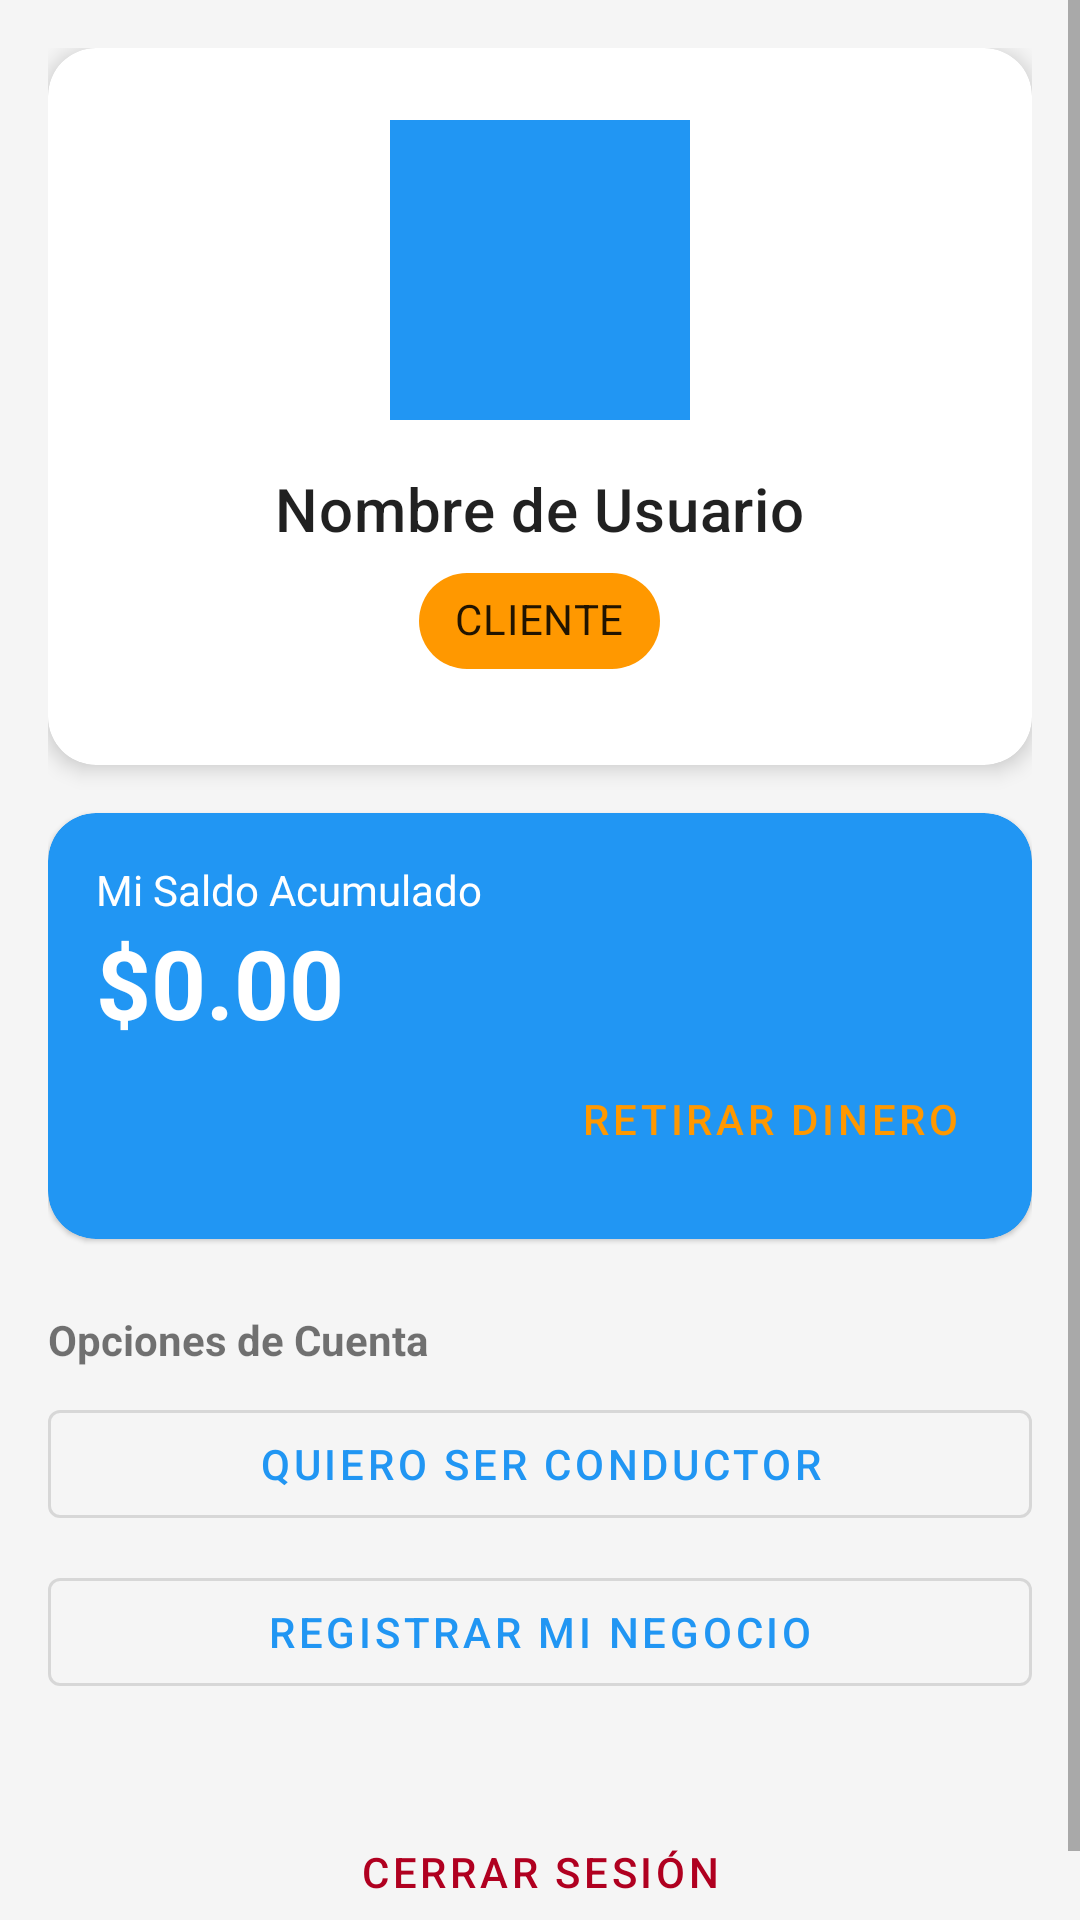

Layout XML and referenced resources for this Android screen:
<!-- AndroidManifest.xml: application theme Theme.TucuGo -->
<!-- res/layout/fragment_profile.xml -->
<?xml version="1.0" encoding="utf-8"?>
<ScrollView xmlns:android="http://schemas.android.com/apk/res/android"
    xmlns:app="http://schemas.android.com/apk/res-auto"
    xmlns:tools="http://schemas.android.com/tools"
    android:layout_width="match_parent"
    android:layout_height="match_parent"
    android:background="#F5F5F5">

    <LinearLayout
        android:layout_width="match_parent"
        android:layout_height="wrap_content"
        android:orientation="vertical"
        android:padding="16dp">

        
        <com.google.android.material.card.MaterialCardView
            android:layout_width="match_parent"
            android:layout_height="wrap_content"
            app:cardCornerRadius="16dp"
            app:cardElevation="4dp">

            <LinearLayout
                android:layout_width="match_parent"
                android:layout_height="wrap_content"
                android:gravity="center"
                android:orientation="vertical"
                android:padding="24dp">

                <ImageView
                    android:id="@+id/ivUserProfile"
                    android:layout_width="100dp"
                    android:layout_height="100dp"
                    android:src="@drawable/ic_launcher_background"
                    app:tint="@color/primary" />

                <TextView
                    android:id="@+id/tvUserName"
                    android:layout_width="wrap_content"
                    android:layout_height="wrap_content"
                    android:layout_marginTop="16dp"
                    android:text="Nombre de Usuario"
                    android:textAppearance="@style/TextAppearance.MaterialComponents.Headline6" />

                <com.google.android.material.chip.Chip
                    android:id="@+id/chipRole"
                    android:layout_width="wrap_content"
                    android:layout_height="wrap_content"
                    android:text="CLIENTE"
                    app:chipBackgroundColor="@color/secondary" />
            </LinearLayout>
        </com.google.android.material.card.MaterialCardView>

        
        <com.google.android.material.card.MaterialCardView
            android:id="@+id/cardWallet"
            android:layout_width="match_parent"
            android:layout_height="wrap_content"
            android:layout_marginTop="16dp"
            app:cardBackgroundColor="@color/primary"
            app:cardCornerRadius="16dp">

            <LinearLayout
                android:layout_width="match_parent"
                android:layout_height="wrap_content"
                android:orientation="vertical"
                android:padding="16dp">

                <TextView
                    android:layout_width="wrap_content"
                    android:layout_height="wrap_content"
                    android:text="Mi Saldo Acumulado"
                    android:textColor="@color/white"
                    android:textSize="14sp" />

                <TextView
                    android:id="@+id/tvWalletBalance"
                    android:layout_width="wrap_content"
                    android:layout_height="wrap_content"
                    android:text="$0.00"
                    android:textColor="@color/white"
                    android:textSize="32sp"
                    android:textStyle="bold" />

                <com.google.android.material.button.MaterialButton
                    android:id="@+id/btnWithdraw"
                    style="@style/Widget.MaterialComponents.Button.TextButton"
                    android:layout_width="wrap_content"
                    android:layout_height="wrap_content"
                    android:layout_gravity="end"
                    android:text="Retirar Dinero"
                    android:textColor="@color/secondary" />
            </LinearLayout>
        </com.google.android.material.card.MaterialCardView>

        <TextView
            android:layout_width="wrap_content"
            android:layout_height="wrap_content"
            android:layout_marginTop="24dp"
            android:text="Opciones de Cuenta"
            android:textStyle="bold" />

        <com.google.android.material.button.MaterialButton
            android:id="@+id/btnVerifyDriver"
            style="@style/Widget.MaterialComponents.Button.OutlinedButton"
            android:layout_width="match_parent"
            android:layout_height="wrap_content"
            android:layout_marginTop="8dp"
            android:text="Quiero ser Conductor" />

        <com.google.android.material.button.MaterialButton
            android:id="@+id/btnVerifyBusiness"
            style="@style/Widget.MaterialComponents.Button.OutlinedButton"
            android:layout_width="match_parent"
            android:layout_height="wrap_content"
            android:layout_marginTop="8dp"
            android:text="Registrar mi Negocio" />

        <com.google.android.material.button.MaterialButton
            android:id="@+id/btnLogout"
            style="@style/Widget.MaterialComponents.Button.TextButton"
            android:layout_width="match_parent"
            android:layout_height="wrap_content"
            android:layout_marginTop="32dp"
            android:text="Cerrar Sesión"
            android:textColor="@color/error" />

    </LinearLayout>
</ScrollView>
<!-- resources referenced by this layout -->
<resources>
  <color name="error">#B00020</color>
  <color name="primary">#2196F3</color>
  <color name="secondary">#FF9800</color>
  <color name="white">#FFFFFFFF</color>
  <!-- drawable ic_launcher_background (drawable) -->
  <?xml version="1.0" encoding="utf-8"?>
  <shape xmlns:android="http://schemas.android.com/apk/res/android"
      android:shape="rectangle">
      <gradient
          android:angle="315"
          android:startColor="#3EB9ED"
          android:endColor="#BF36D2"
          android:type="linear" />
  </shape>
  <style name="Theme.TucuGo" parent="Theme.MaterialComponents.DayNight.NoActionBar">
          
          <item name="colorPrimary">@color/primary</item>
          <item name="colorPrimaryVariant">@color/gradient_start</item>
          <item name="colorOnPrimary">@color/white</item>
          
          <item name="colorSecondary">@color/secondary</item>
          <item name="colorSecondaryVariant">@color/secondary_variant</item>
          <item name="colorOnSecondary">@color/white</item>
  
          
          <item name="android:statusBarColor" tools:targetApi="21">@color/gradient_start</item>
          <item name="android:windowLightStatusBar" tools:targetApi="23">false</item>
  
          
      </style>
  <color name="gradient_start">#3EB9ED</color>
  <color name="secondary_variant">#F57C00</color>
</resources>
